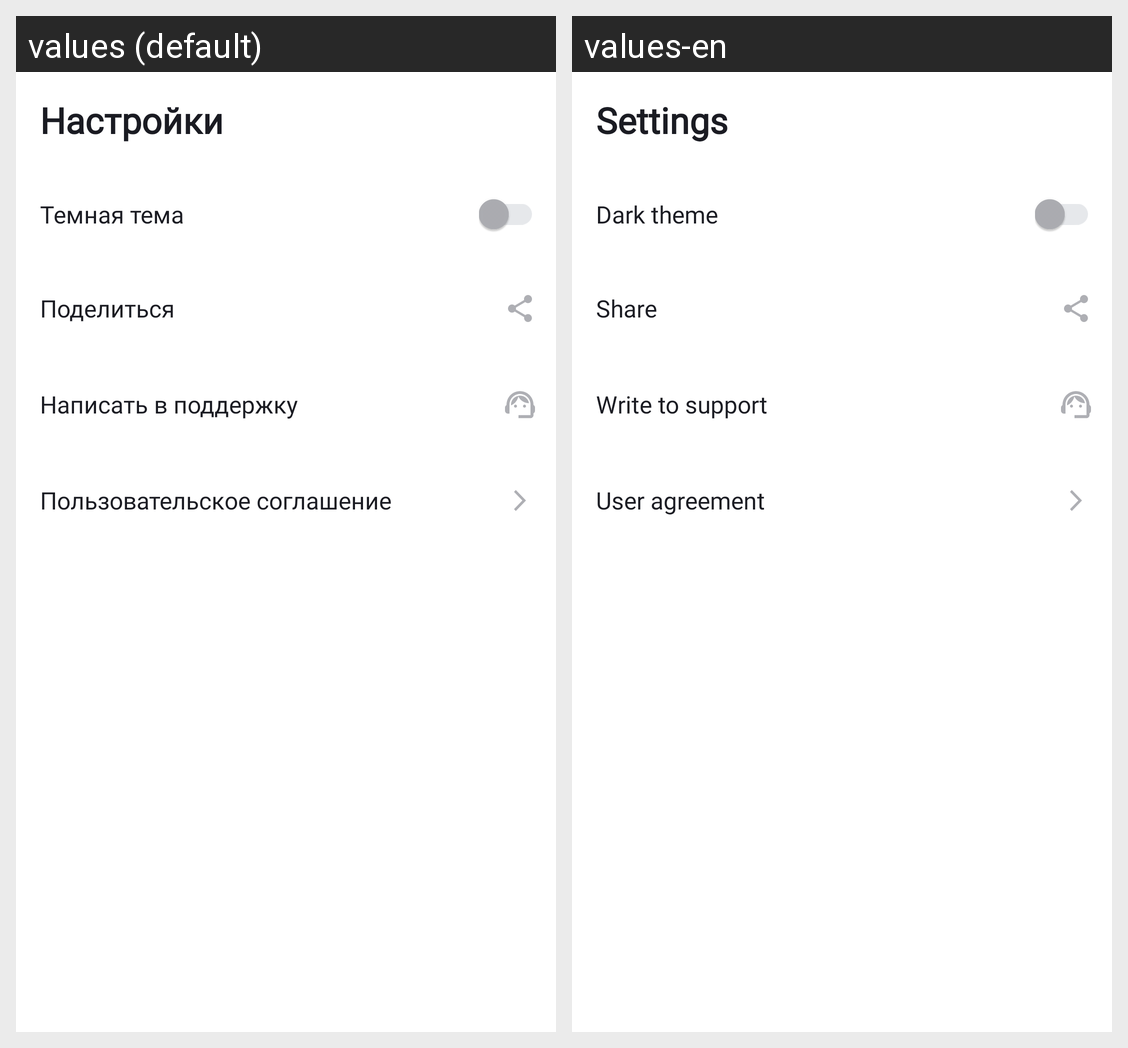

The Android screen above is rendered under two locales of the same app. Produce the string resources it draws, with the default and per-locale values.
Android screen res/layout/fragment_settings.xml rendered under 2 locales, left to right: values (default), values-en. Device: Nexus 5 (rendered at 1080×1920; each locale shown at half size, 540×960, under a caption strip naming it); theme Base.Theme.PlaylistMaker.
Strings drawn on this screen, with the default value and each locale's value (text and hints the layout hard-codes, and strings that could not be matched under every locale, appear in the picture but are not listed):

settings
  values: Настройки
  values-en: Settings

theme
  values: Темная тема
  values-en: Dark theme

share
  values: Поделиться
  values-en: Share

write_support
  values: Написать в поддержку
  values-en: Write to support

agreement
  values: Пользовательское соглашение
  values-en: User agreement
